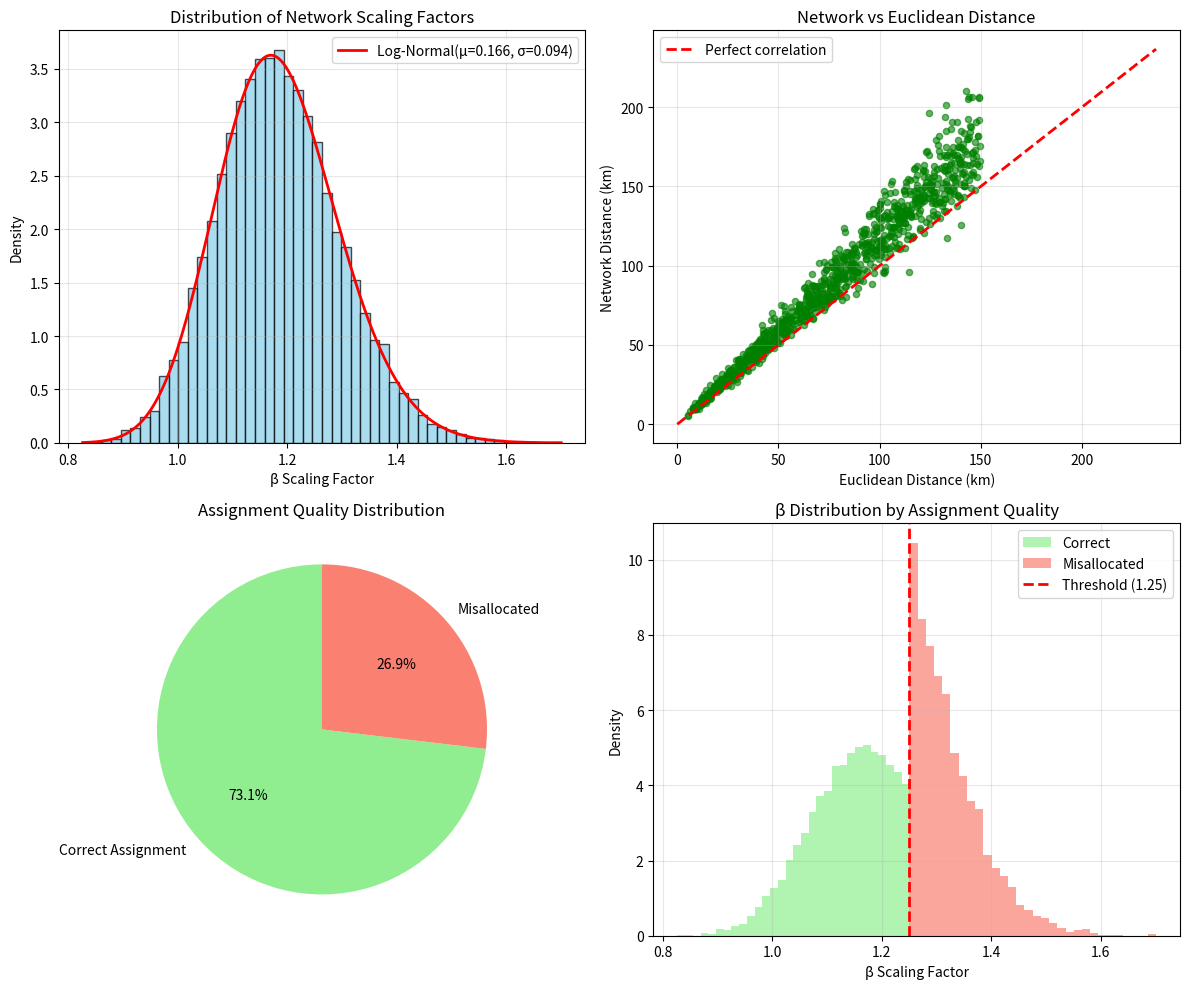

This figure's Python source:
#!/usr/bin/env python3
"""
Synthetic Data Generator for Voronoi Probabilistic Framework
==========================================================

Generates synthetic β scaling factors matching the statistical properties
observed in the Extremadura case study. This enables replication of results
without access to sensitive geographic data.

Based on empirical parameters from paper:
- μ = 0.166 (log-normal location parameter)
- σ = 0.093 (log-normal scale parameter)
- s = 0.093 (geographic complexity parameter)

Author: Voronoi Framework Team
Date: September 2025
"""

import numpy as np
import pandas as pd
import matplotlib.pyplot as plt
from scipy import stats
import argparse
import os

def generate_beta_factors(n_samples=9240, mu_log=0.166, sigma_log=0.093,
                         seed=42, realistic_bounds=True):
    """
    Generate synthetic network scaling factors β

    Parameters:
    -----------
    n_samples : int
        Number of municipality-facility pairs (default: 9240 from paper)
    mu_log : float
        Log-normal location parameter (default: 0.166 from paper)
    sigma_log : float
        Log-normal scale parameter (default: 0.093 from paper)
    seed : int
        Random seed for reproducibility
    realistic_bounds : bool
        Whether to apply realistic bounds [0.8, 5.0]

    Returns:
    --------
    numpy.ndarray
        Array of synthetic β values
    """
    np.random.seed(seed)

    # Generate log-normal distributed β factors
    beta_values = np.random.lognormal(mu_log, sigma_log, n_samples)

    # Apply realistic bounds if requested
    if realistic_bounds:
        beta_values = np.clip(beta_values, 0.8, 5.0)

    return beta_values

def generate_municipality_data(n_municipalities=383, n_facilities=46,
                             mu_log=0.166, sigma_log=0.093, seed=42):
    """
    Generate complete synthetic dataset with municipality-facility assignments

    Parameters:
    -----------
    n_municipalities : int
        Number of municipalities (default: 383 from Extremadura)
    n_facilities : int
        Number of waste treatment facilities (default: 46 from study)
    mu_log, sigma_log : float
        Log-normal parameters
    seed : int
        Random seed

    Returns:
    --------
    pandas.DataFrame
        Complete synthetic dataset
    """
    np.random.seed(seed)

    # Generate municipality IDs
    municipality_ids = [f"MUN_{i:03d}" for i in range(1, n_municipalities + 1)]

    # Generate facility IDs
    facility_ids = [f"FAC_{i:02d}" for i in range(1, n_facilities + 1)]

    # Create all possible pairs
    all_pairs = []
    for mun_id in municipality_ids:
        for fac_id in facility_ids:
            all_pairs.append((mun_id, fac_id))

    # Sample subset to match paper (9,240 pairs)
    n_pairs = min(9240, len(all_pairs))
    selected_pairs = np.random.choice(len(all_pairs), size=n_pairs, replace=False)

    # Generate data for selected pairs
    data_records = []
    beta_values = generate_beta_factors(n_pairs, mu_log, sigma_log, seed)

    for i, pair_idx in enumerate(selected_pairs):
        mun_id, fac_id = all_pairs[pair_idx]

        # Generate synthetic coordinates (normalized to [0,1])
        mun_x, mun_y = np.random.uniform(0, 1, 2)
        fac_x, fac_y = np.random.uniform(0, 1, 2)

        # Generate Euclidean distance (km)
        euclidean_dist = np.random.uniform(5, 150)  # Realistic range

        # Network distance from β factor
        network_dist = beta_values[i] * euclidean_dist

        # Binary assignment (Voronoi vs optimal)
        # Misallocation occurs when β > threshold
        is_misallocated = beta_values[i] > 1.25  # Conservative threshold

        data_records.append({
            'Municipality_ID': mun_id,
            'Facility_ID': fac_id,
            'Municipality_X': mun_x,
            'Municipality_Y': mun_y,
            'Facility_X': fac_x,
            'Facility_Y': fac_y,
            'Euclidean_Distance_km': euclidean_dist,
            'Network_Distance_km': network_dist,
            'Beta_Factor': beta_values[i],
            'Is_Misallocated': is_misallocated,
            'Voronoi_Assignment': fac_id,
            'Optimal_Assignment': fac_id if not is_misallocated else f"FAC_{np.random.randint(1, n_facilities):02d}"
        })

    return pd.DataFrame(data_records)

def generate_extremadura_like_data(output_dir=".", add_noise=True, seed=42):
    """
    Generate complete Extremadura-like dataset

    Parameters:
    -----------
    output_dir : str
        Directory to save output files
    add_noise : bool
        Whether to add realistic noise to parameters
    seed : int
        Random seed
    """
    np.random.seed(seed)

    print("Generating Extremadura-like synthetic dataset...")

    # Base parameters from paper
    base_mu = 0.166
    base_sigma = 0.093
    base_s = 0.093

    # Add realistic parameter variation if requested
    if add_noise:
        mu_noise = np.random.normal(0, 0.01)  # Small variation
        sigma_noise = np.random.normal(0, 0.005)
        s_noise = np.random.normal(0, 0.005)

        mu_log = base_mu + mu_noise
        sigma_log = max(0.01, base_sigma + sigma_noise)  # Ensure positive
        s_param = max(0.01, base_s + s_noise)
    else:
        mu_log = base_mu
        sigma_log = base_sigma
        s_param = base_s

    # Generate complete dataset
    df_complete = generate_municipality_data(
        n_municipalities=383,
        n_facilities=46,
        mu_log=mu_log,
        sigma_log=sigma_log,
        seed=seed
    )

    # Summary statistics
    n_misallocated = df_complete['Is_Misallocated'].sum()
    misallocation_rate = n_misallocated / len(df_complete) * 100

    print(f"Generated dataset summary:")
    print(f"  - Total municipality-facility pairs: {len(df_complete)}")
    print(f"  - Misallocated pairs: {n_misallocated} ({misallocation_rate:.1f}%)")
    print(f"  - Mean β factor: {df_complete['Beta_Factor'].mean():.3f}")
    print(f"  - Std β factor: {df_complete['Beta_Factor'].std():.3f}")
    print(f"  - Parameters: μ={mu_log:.3f}, σ={sigma_log:.3f}, s={s_param:.3f}")

    # Save complete dataset
    output_path = os.path.join(output_dir, "extremadura_anonymized.csv")
    df_complete.to_csv(output_path, index=False)
    print(f"Saved: {output_path}")

    # Generate geographic coordinates file
    municipalities = df_complete.groupby('Municipality_ID').first()
    coordinates_df = municipalities[['Municipality_X', 'Municipality_Y']].copy()
    coordinates_df.index.name = 'Municipality_ID'
    coordinates_df.columns = ['Longitude', 'Latitude']  # Normalized coordinates

    coord_path = os.path.join(output_dir, "geographic_coordinates.csv")
    coordinates_df.to_csv(coord_path)
    print(f"Saved: {coord_path}")

    # Generate parameter file
    params = {
        'mu_log': mu_log,
        'sigma_log': sigma_log,
        's_parameter': s_param,
        'n_municipalities': 383,
        'n_facilities': 46,
        'misallocation_rate': misallocation_rate,
        'seed_used': seed
    }

    param_path = os.path.join(output_dir, "generation_parameters.json")
    import json
    with open(param_path, 'w') as f:
        json.dump(params, f, indent=2)
    print(f"Saved: {param_path}")

    return df_complete, coordinates_df, params

def create_validation_plots(df, output_dir="."):
    """Create validation plots to verify synthetic data properties"""

    fig, axes = plt.subplots(2, 2, figsize=(12, 10))

    # Plot 1: β factor distribution
    ax1 = axes[0, 0]
    ax1.hist(df['Beta_Factor'], bins=50, density=True, alpha=0.7, color='skyblue', edgecolor='black')

    # Overlay theoretical log-normal
    x = np.linspace(df['Beta_Factor'].min(), df['Beta_Factor'].max(), 1000)
    mu_emp = np.log(df['Beta_Factor']).mean()
    sigma_emp = np.log(df['Beta_Factor']).std()
    theoretical = stats.lognorm.pdf(x, s=sigma_emp, scale=np.exp(mu_emp))
    ax1.plot(x, theoretical, 'r-', linewidth=2, label=f'Log-Normal(μ={mu_emp:.3f}, σ={sigma_emp:.3f})')

    ax1.set_xlabel('β Scaling Factor')
    ax1.set_ylabel('Density')
    ax1.set_title('Distribution of Network Scaling Factors')
    ax1.legend()
    ax1.grid(True, alpha=0.3)

    # Plot 2: Distance relationship
    ax2 = axes[0, 1]
    sample_indices = np.random.choice(len(df), size=min(1000, len(df)), replace=False)
    ax2.scatter(df.iloc[sample_indices]['Euclidean_Distance_km'],
               df.iloc[sample_indices]['Network_Distance_km'],
               alpha=0.6, s=20, color='green')

    # Perfect correlation line
    max_dist = max(df['Euclidean_Distance_km'].max(), df['Network_Distance_km'].max())
    ax2.plot([0, max_dist], [0, max_dist], 'r--', linewidth=2, label='Perfect correlation')

    ax2.set_xlabel('Euclidean Distance (km)')
    ax2.set_ylabel('Network Distance (km)')
    ax2.set_title('Network vs Euclidean Distance')
    ax2.legend()
    ax2.grid(True, alpha=0.3)

    # Plot 3: Misallocation analysis
    ax3 = axes[1, 0]
    misalloc_counts = df['Is_Misallocated'].value_counts()
    colors = ['lightgreen', 'salmon']
    labels = ['Correct Assignment', 'Misallocated']
    ax3.pie(misalloc_counts.values, labels=labels, colors=colors, autopct='%1.1f%%', startangle=90)
    ax3.set_title('Assignment Quality Distribution')

    # Plot 4: β factor vs misallocation
    ax4 = axes[1, 1]
    correct_beta = df[~df['Is_Misallocated']]['Beta_Factor']
    misalloc_beta = df[df['Is_Misallocated']]['Beta_Factor']

    ax4.hist(correct_beta, bins=30, alpha=0.7, label='Correct', color='lightgreen', density=True)
    ax4.hist(misalloc_beta, bins=30, alpha=0.7, label='Misallocated', color='salmon', density=True)
    ax4.axvline(1.25, color='red', linestyle='--', linewidth=2, label='Threshold (1.25)')

    ax4.set_xlabel('β Scaling Factor')
    ax4.set_ylabel('Density')
    ax4.set_title('β Distribution by Assignment Quality')
    ax4.legend()
    ax4.grid(True, alpha=0.3)

    plt.tight_layout()
    plot_path = os.path.join(output_dir, "synthetic_data_validation.png")
    plt.savefig(plot_path, dpi=300, bbox_inches='tight')
    plt.close()
    print(f"Saved validation plots: {plot_path}")

def main():
    """Main function for command-line interface"""
    parser = argparse.ArgumentParser(description='Generate synthetic data for Voronoi framework')
    parser.add_argument('--output-dir', '-o', default='.',
                       help='Output directory (default: current directory)')
    parser.add_argument('--seed', '-s', type=int, default=42,
                       help='Random seed for reproducibility (default: 42)')
    parser.add_argument('--add-noise', action='store_true',
                       help='Add realistic parameter variation')
    parser.add_argument('--no-plots', action='store_true',
                       help='Skip validation plots generation')

    args = parser.parse_args()

    # Create output directory if needed
    os.makedirs(args.output_dir, exist_ok=True)

    # Generate data
    df, coords, params = generate_extremadura_like_data(
        output_dir=args.output_dir,
        add_noise=args.add_noise,
        seed=args.seed
    )

    # Create validation plots unless disabled
    if not args.no_plots:
        create_validation_plots(df, args.output_dir)

    print(f"\nSynthetic data generation complete!")
    print(f"Files saved in: {args.output_dir}")
    print(f"Ready for reproducibility analysis.")

if __name__ == "__main__":
    main()
